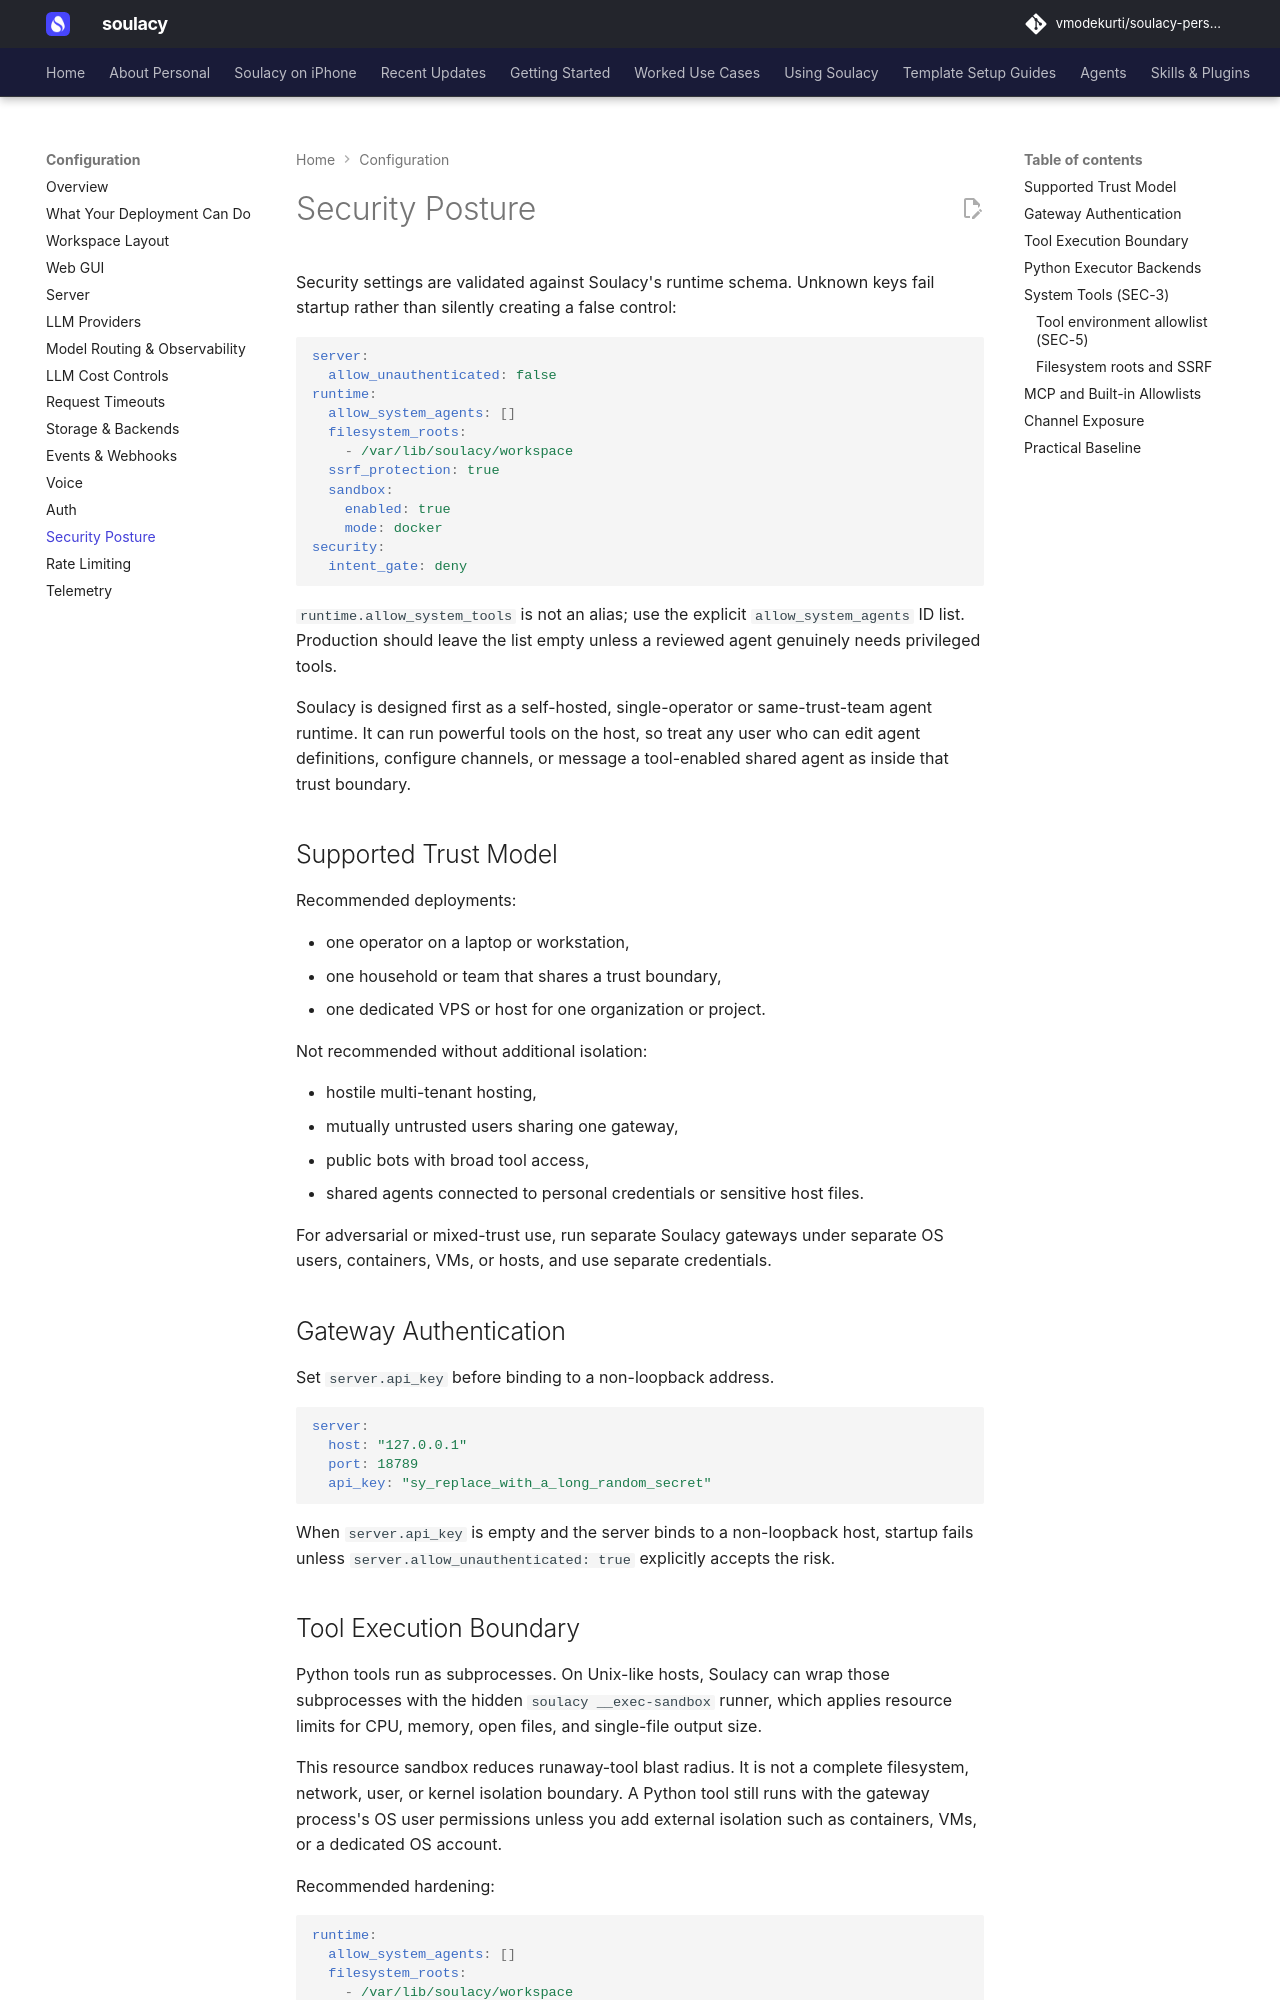

repository: vmodekurti/soulacy-personal · page: configuration/security/index.html · generator: mkdocs

# Security Posture

Security settings are validated against Soulacy's runtime schema. Unknown keys
fail startup rather than silently creating a false control:

```yaml
server:
  allow_unauthenticated: false
runtime:
  allow_system_agents: []
  filesystem_roots:
    - /var/lib/soulacy/workspace
  ssrf_protection: true
  sandbox:
    enabled: true
    mode: docker
security:
  intent_gate: deny
```

`runtime.allow_system_tools` is not an alias; use the explicit
`allow_system_agents` ID list. Production should leave the list empty unless a
reviewed agent genuinely needs privileged tools.

Soulacy is designed first as a self-hosted, single-operator or same-trust-team
agent runtime. It can run powerful tools on the host, so treat any user who can
edit agent definitions, configure channels, or message a tool-enabled shared
agent as inside that trust boundary.

## Supported Trust Model

Recommended deployments:

- one operator on a laptop or workstation,
- one household or team that shares a trust boundary,
- one dedicated VPS or host for one organization or project.

Not recommended without additional isolation:

- hostile multi-tenant hosting,
- mutually untrusted users sharing one gateway,
- public bots with broad tool access,
- shared agents connected to personal credentials or sensitive host files.

For adversarial or mixed-trust use, run separate Soulacy gateways under separate
OS users, containers, VMs, or hosts, and use separate credentials.

## Gateway Authentication

Set `server.api_key` before binding to a non-loopback address.

```yaml
server:
  host: "127.0.0.1"
  port: 18789
  api_key: "sy_replace_with_a_long_random_secret"
```

When `server.api_key` is empty and the server binds to a non-loopback host,
startup fails unless `server.allow_unauthenticated: true` explicitly accepts
the risk.
